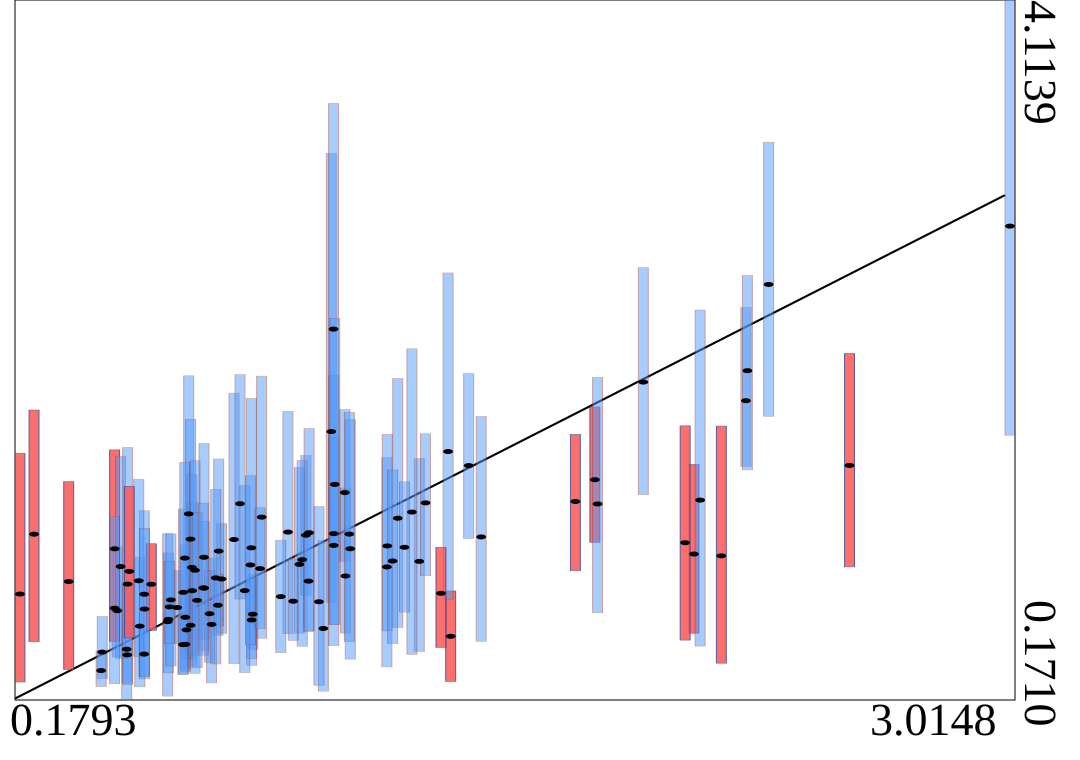

Values plotted in this chart, from the file beside it:
truth	estimates	95HPDlow	95HPDup
0.6626	1.219	0.5055	1.997
0.668	1.077	0.5018	1.752
0.6562	0.5661	0.4051	0.7445
1.261	1.195	0.5793	1.982
0.5226	0.5869	0.245	0.9758
1.323	0.9518	0.4444	1.531
1.23	0.9204	0.3575	1.536
0.6534	0.4845	0.3449	0.6612
2.188	0.983	0.3785	1.714
0.6295	0.6916	0.4899	0.9002
0.8716	1.201	0.5186	1.995
0.5354	0.7669	0.3047	1.237
2.555	1.492	0.9208	2.123
1.413	0.5298	0.2756	0.7853
1.464	1.491	1.081	2.009
1.071	1.683	0.7205	3.25
0.7568	0.8527	0.5458	1.165
0.7065	0.975	0.451	1.616
1.078	1.108	0.4771	2
0.4151	0.4407	0.292	0.6415
2.259	1.857	1.486	2.382
1.11	1.34	0.9509	1.808
0.4583	0.6742	0.4131	1.034
0.7282	0.5969	0.2674	0.9701
0.4505	1.023	0.5014	1.58
0.535	0.4295	0.3015	0.5675
0.6726	0.7869	0.3612	1.284
1.302	1.23	0.4281	2.149
0.4852	0.4569	0.171	0.8257
1.112	0.8694	0.5479	1.365
0.7069	0.8012	0.5147	1.175
2.11	0.9931	0.5473	1.498
1.048	0.574	0.2209	1.071
0.6024	0.6122	0.193	1.108
1.826	1.412	1.059	1.822
0.7925	1.075	0.375	1.9
0.7486	1.01	0.5884	1.529
0.846	0.6543	0.4561	0.8802
3.015	2.84	1.662	4.114
1.125	1.023	0.4012	1.75
1.406	1.571	0.7384	2.576
0.2196	1.105	0.4996	1.804
2.263	2.026	1.467	2.562
0.1793	0.7677	0.2722	1.561
0.9797	0.935	0.5476	1.481
1.078	1.042	0.5966	1.65
0.4865	0.425	0.2667	0.6135
0.6528	0.6366	0.3305	1.044
0.668	0.5918	0.4032	0.7688
1.231	1.039	0.5606	1.668
1.036	0.7244	0.2544	1.261
2.324	2.512	1.769	3.313
0.4675	0.9228	0.4043	1.545
0.5555	0.823	0.5632	1.051
0.8429	0.6217	0.3665	0.8573
1.834	1.275	0.6621	1.988
0.6718	0.9176	0.4247	1.44
0.9983	1.1	0.7606	1.55
0.6473	0.7773	0.3171	1.247
0.9878	0.9615	0.4734	1.52
... 40 more rows
